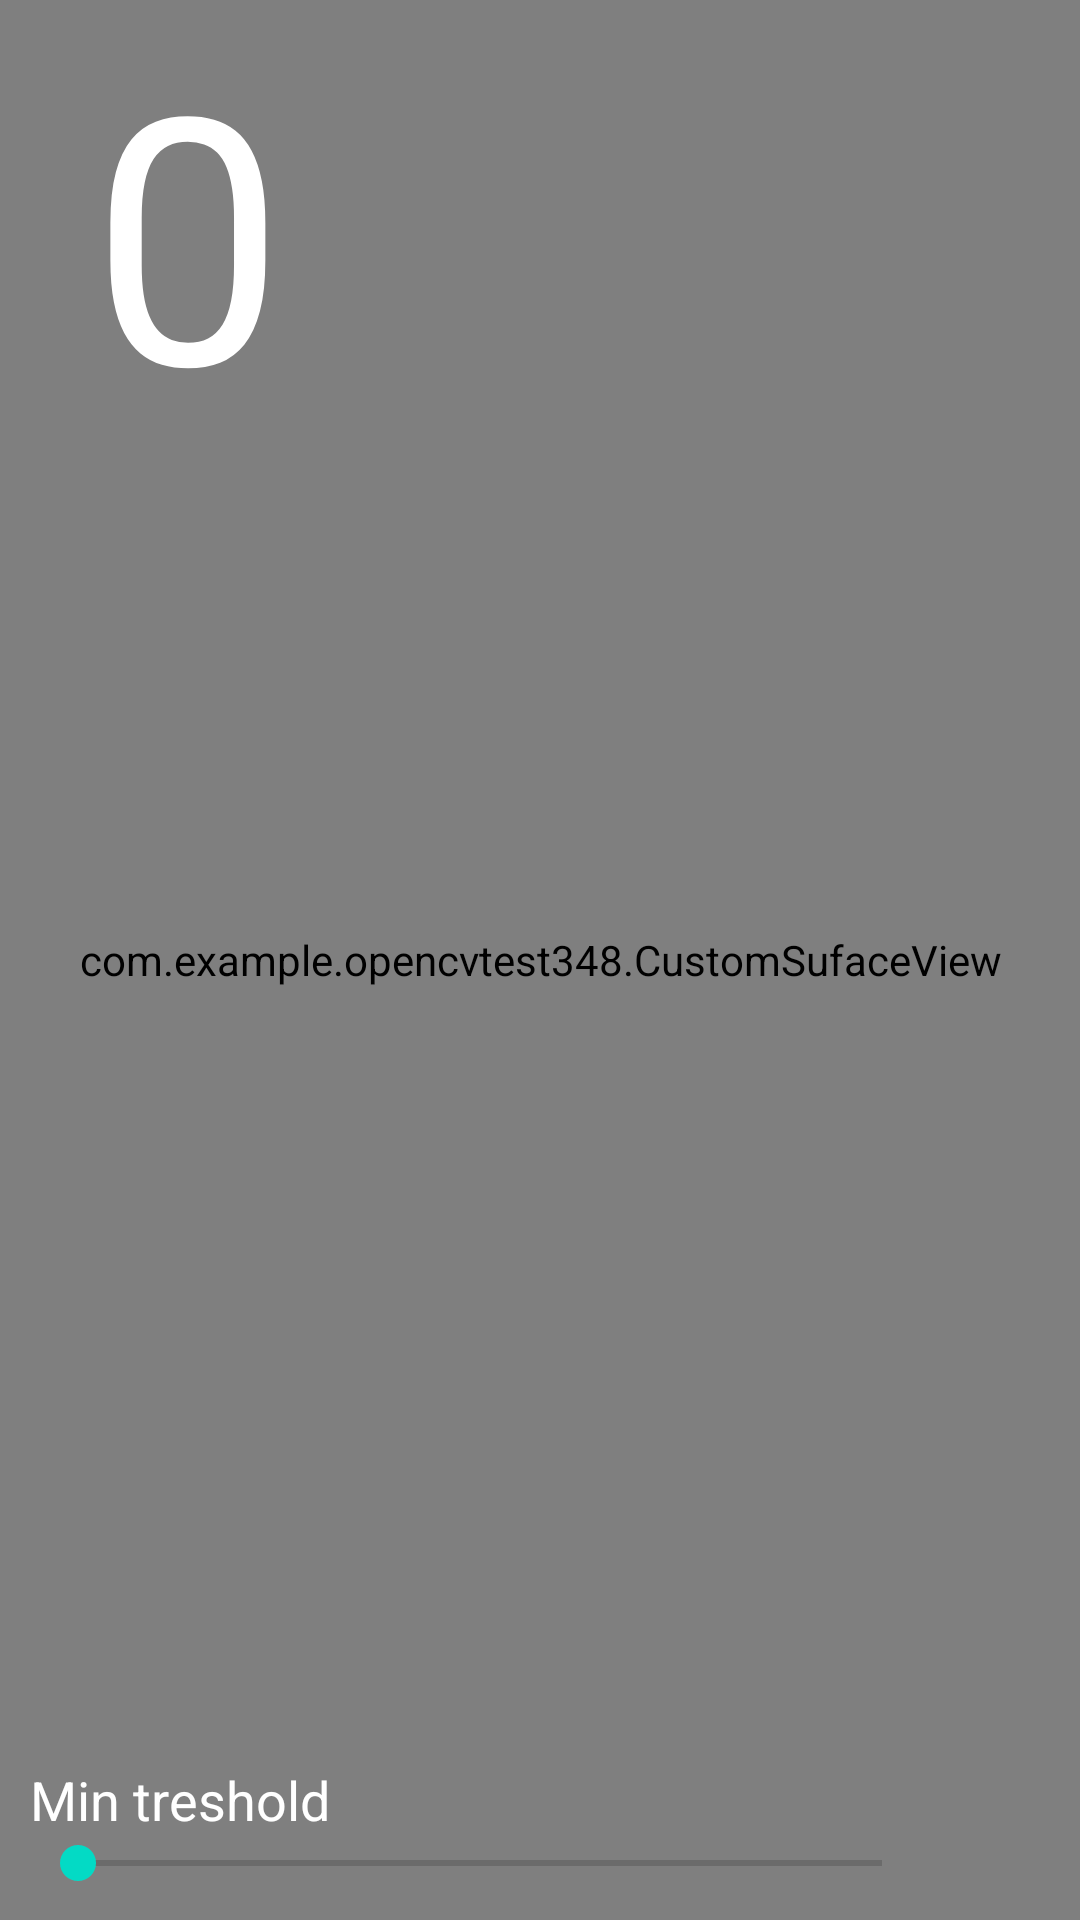

Produce the Android XML layout that renders to this screen, including the resource entries it uses.
<!-- AndroidManifest.xml: application theme Theme.OpenCVTest348 -->
<!-- res/layout/main_surface_view.xml -->
<LinearLayout xmlns:android="http://schemas.android.com/apk/res/android"
    xmlns:tools="http://schemas.android.com/tools"
    xmlns:opencv="http://schemas.android.com/apk/res-auto"
    android:layout_width="match_parent"
    android:layout_height="match_parent" >
    


    
    <RelativeLayout
        android:layout_width="match_parent"
        android:layout_height="match_parent"
        android:layout_weight="1" >


        <LinearLayout
            android:layout_width="match_parent"
            android:layout_height="match_parent"
            android:layout_weight="1"
            android:gravity="top"
            android:orientation="vertical" >

            
            <com.example.opencvtest348.CustomSufaceView
                android:id="@+id/main_surface_view"
                android:layout_width="match_parent"
                android:layout_height="match_parent"
                opencv:camera_id="any"
                opencv:show_fps="true" />
        </LinearLayout>

        <RelativeLayout
            android:layout_width="match_parent"
            android:layout_height="match_parent"
            android:layout_alignParentLeft="false"
            android:layout_alignParentTop="false"
            android:layout_centerVertical="false" >

            <LinearLayout
                android:layout_width="wrap_content"
                android:layout_height="wrap_content"
                android:layout_alignParentBottom="true"
                android:gravity="bottom"
                android:orientation="vertical"
                android:paddingBottom="10dp"
                android:paddingLeft="10dp" >

                <LinearLayout
                    android:layout_width="wrap_content"
                    android:layout_height="wrap_content" >

                    <TextView
                        android:id="@+id/textView1"
                        android:textColor="@color/white"
                        android:layout_width="wrap_content"
                        android:layout_height="wrap_content"
                        android:text="Min treshold"
                        android:textAppearance="?android:attr/textAppearanceMedium" />

                    <TextView
                        android:id="@+id/textView3"
                        android:textColor="@color/white"
                        android:layout_width="wrap_content"
                        android:layout_height="wrap_content"
                        android:paddingLeft="5dp"
                        android:textAppearance="?android:attr/textAppearanceMedium" />

                </LinearLayout>

                <SeekBar
                    android:id="@+id/seekBar1"
                    android:layout_width="300dp"
                    android:layout_height="wrap_content"
                    android:layout_weight="1"
                    android:max="30000" />

            </LinearLayout>

            <TextView
                android:id="@+id/numberOfFingers"
                android:layout_width="wrap_content"
                android:layout_height="wrap_content"
                android:foregroundGravity="center"
                android:gravity="center"
                android:layout_marginStart="30dp"
                android:text="0"
                android:textColor="@color/white"
                android:textSize="115dp" />

        </RelativeLayout>

    </RelativeLayout>

</LinearLayout>
<!-- resources referenced by this layout -->
<resources>
  <style name="Theme.OpenCVTest348" parent="Theme.MaterialComponents.DayNight.DarkActionBar">
          
          <item name="colorPrimary">@color/purple_500</item>
          <item name="colorPrimaryVariant">@color/purple_700</item>
          <item name="colorOnPrimary">@color/white</item>
          
          <item name="colorSecondary">@color/teal_200</item>
          <item name="colorSecondaryVariant">@color/teal_700</item>
          <item name="colorOnSecondary">@color/black</item>
          
          <item name="android:statusBarColor" tools:targetApi="21">?attr/colorPrimaryVariant</item>
          
      </style>
  <!-- not gathered from this repository: default colours our renderer supplied (Android Studio template values) -->
  <color name="purple_500">#FF6200EE</color>
  <color name="purple_700">#FF3700B3</color>
  <color name="teal_200">#FF03DAC5</color>
  <color name="teal_700">#FF018786</color>
  <color name="black">#FF000000</color>
  <color name="white">#FFFFFFFF</color>
</resources>
